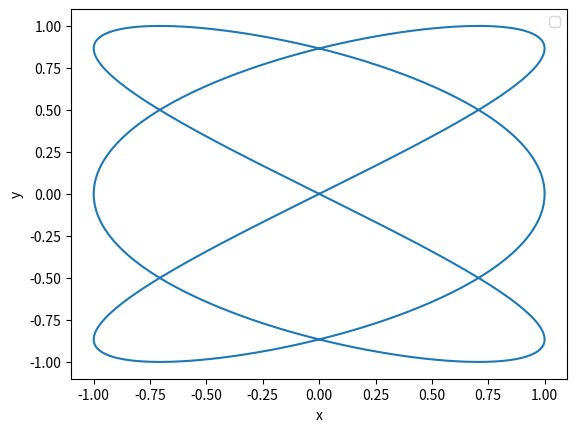

Write Python code to recreate this figure.
import matplotlib.pyplot as plt
import numpy as np
import matplotlib.animation as animation



fig, ax = plt.subplots()

a = 3
b = 2
t = np.linspace(0, 2 * np.pi, 1000)
d = np.linspace(0, 2 * np.pi, 1000)



x = np.sin(a*t + d[0])
y = np.sin(b*t)


line2 = ax.plot(x, y)[0]
ax.set(xlim=[-1.1, 1.1], ylim=[-1.1, 1.1], xlabel='x', ylabel='y')
ax.legend()


def update(frame):
    # for each frame, update the data stored on each artist.
    
    x = np.sin(a*t[:frame + 1] + np.pi / 4)      
    y = np.sin(b*t[:frame + 1])
    # update the line plot:
    line2.set_xdata(x)
    line2.set_ydata(y)
    ax.set(xlim=[-1.1, 1.1], ylim=[-1.1, 1.1], xlabel= 'x', ylabel='y')
    return (line2)

def lis_hist(a, b, d):
    t = np.linspace(0, 2 * np.pi * (a - b), 1000)
    x = np.sin(a*t + d)
    y = np.sin(b*t)
    np.stack(x, y)   

    xs = np.linspace(-1, 1, 1000)
    
    

ani = animation.FuncAnimation(fig=fig, func=update, frames=1000, interval=1, repeat_delay=10000)
plt.show()
